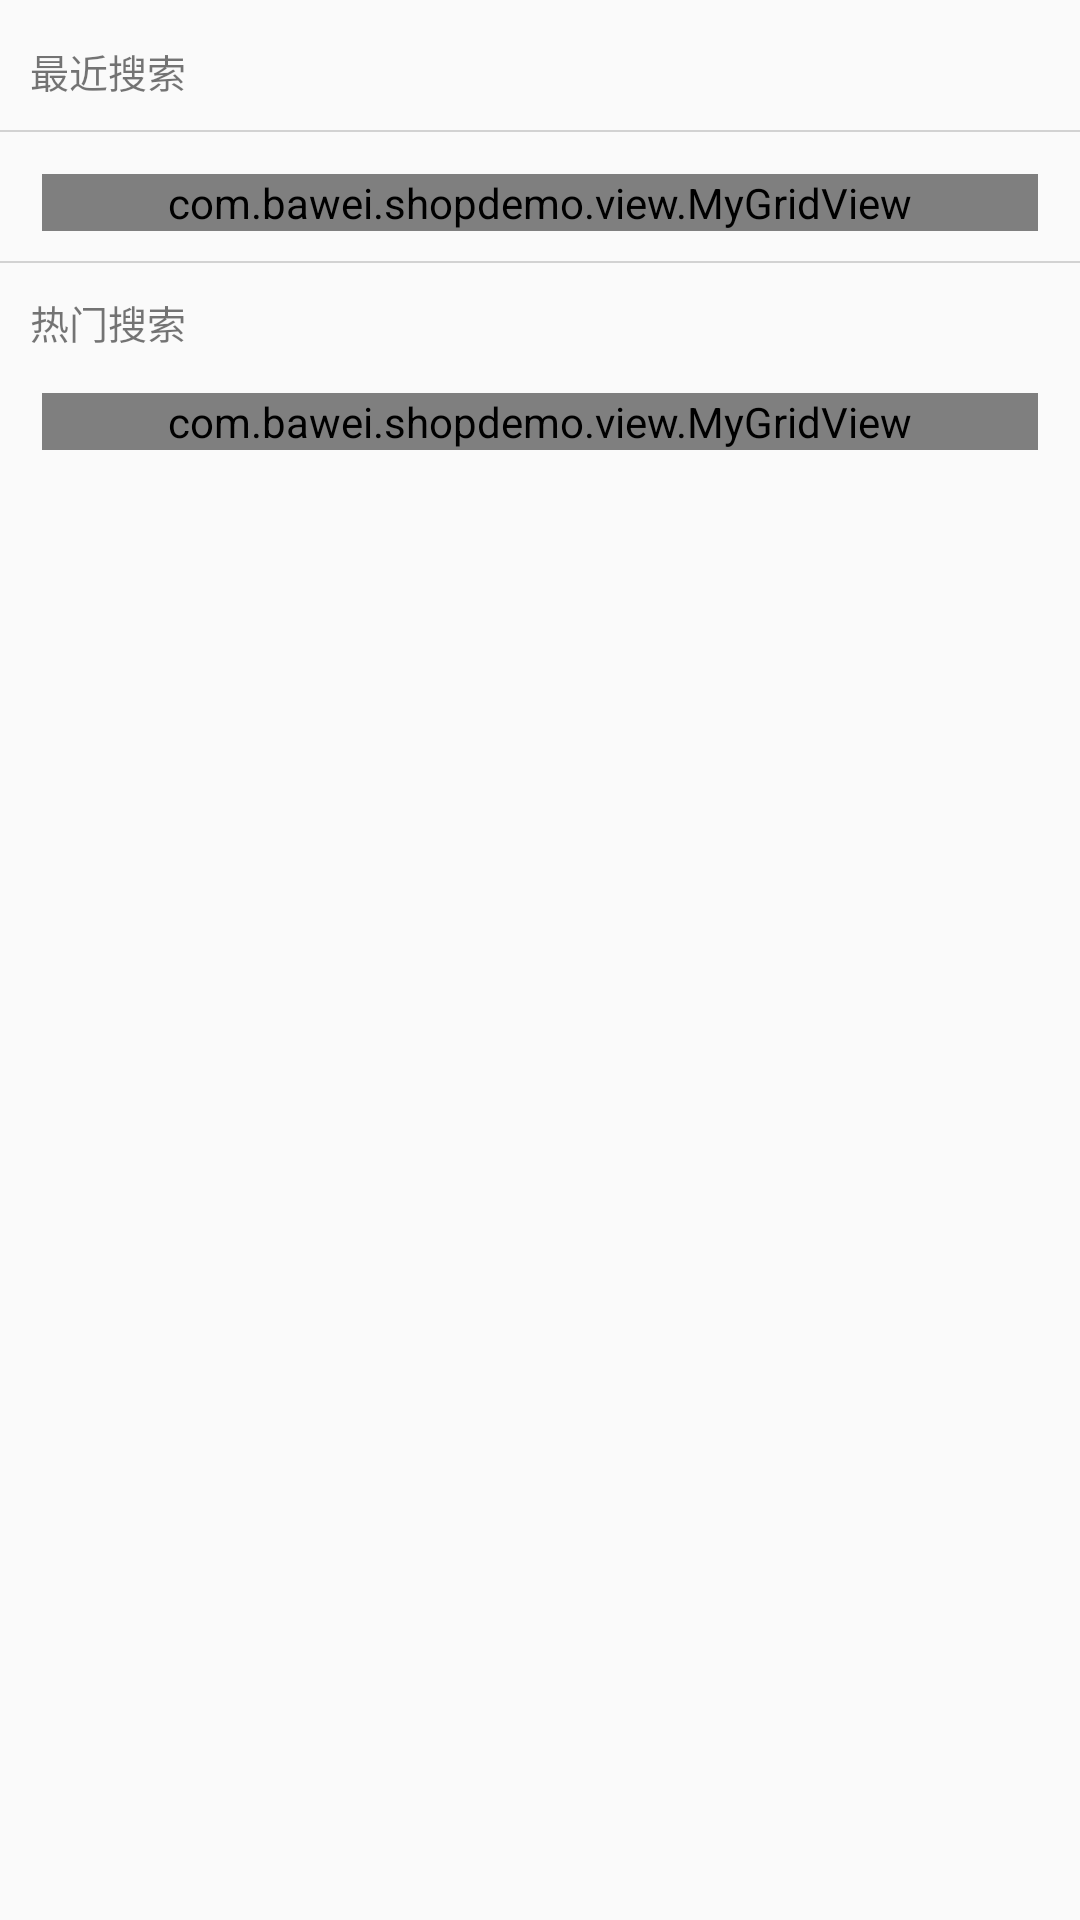

The Android layout XML behind this screen, and the referenced resources:
<!-- AndroidManifest.xml: application theme AppTheme -->
<!-- res/layout/activity_pin_dao.xml -->
<?xml version="1.0" encoding="utf-8"?>
<RelativeLayout xmlns:android="http://schemas.android.com/apk/res/android"
    xmlns:tools="http://schemas.android.com/tools" android:layout_width="match_parent"
    android:layout_height="match_parent" tools:context=".MainActivity">
    <ScrollView
        android:layout_width="fill_parent"
        android:layout_height="fill_parent"
        >

        <LinearLayout
            android:id="@+id/subscribe_main_layout"
            android:layout_width="fill_parent"
            android:layout_height="wrap_content"
            android:orientation="vertical"
            android:paddingBottom="14.0dip" >

            <LinearLayout
                android:layout_width="fill_parent"
                android:layout_height="wrap_content"
                android:layout_marginLeft="10.0dip"
                android:layout_marginTop="14.0dip"
                android:gravity="bottom"
                android:orientation="horizontal" >


                <TextView
                    android:id="@+id/my_category_tip_text"
                    android:layout_width="wrap_content"
                    android:layout_height="wrap_content"
                    android:textSize="13sp"
                    android:text="@string/subscribe_my_category"
                    />
            </LinearLayout>

            <View
                android:id="@+id/seperate_line"
                android:layout_width="match_parent"
                android:layout_marginTop="10dp"
                android:layout_height="0.5dp"
                android:layout_marginBottom="14.0dip"
                android:background="@color/subscribe_item_drag_stroke" />

            <com.bawei.shopdemo.view.MyGridView
                android:id="@+id/userGridView"
                android:layout_width="fill_parent"
                android:layout_height="wrap_content"
                android:layout_marginLeft="14dip"
                android:layout_marginRight="14dip"
                android:gravity="center"
                android:horizontalSpacing="14dip"
                android:listSelector="@android:color/transparent"
                android:numColumns="4"
                android:scrollbars="vertical"
                android:stretchMode="columnWidth"
                android:verticalSpacing="14.0px" />

            <View
                android:id="@+id/seperate_line2"
                android:layout_marginTop="10dp"
                android:layout_width="match_parent"
                android:layout_height="0.5dp"
                android:background="@color/subscribe_item_drag_stroke"/>

            <TextView
                android:id="@+id/more_category_text"
                android:layout_marginBottom="14.0dip"
                android:layout_width="wrap_content"
                android:layout_marginTop="10dp"
                android:layout_height="wrap_content"
                android:textSize="13sp"
                android:layout_marginLeft="10.0dip"
                android:text="@string/subscribe_more_category" />

            <com.bawei.shopdemo.view.MyGridView
                android:id="@+id/otherGridView"
                android:layout_width="fill_parent"
                android:layout_height="wrap_content"
                android:layout_marginLeft="14dip"
                android:layout_marginRight="14dip"
                android:gravity="center"
                android:horizontalSpacing="14dip"
                android:listSelector="@android:color/transparent"
                android:numColumns="4"
                android:scrollbars="vertical"
                android:stretchMode="columnWidth"
                android:verticalSpacing="14.0px" />
        </LinearLayout>

    </ScrollView>

</RelativeLayout>
<!-- resources referenced by this layout -->
<resources>
  <color name="subscribe_item_drag_stroke">#ffd2d2d2</color>
  <string name="subscribe_more_category">热门搜索</string>
  <string name="subscribe_my_category">最近搜索</string>
  <style name="AppTheme" parent="Theme.AppCompat.Light.DarkActionBar">
          
          <item name="colorPrimary">@color/colorPrimary</item>
          <item name="colorPrimaryDark">@color/colorPrimaryDark</item>
          <item name="colorAccent">@color/colorAccent</item>
      </style>
  <color name="colorPrimary">#3F51B5</color>
  <color name="colorPrimaryDark">#303F9F</color>
  <color name="colorAccent">#FF4081</color>
</resources>
